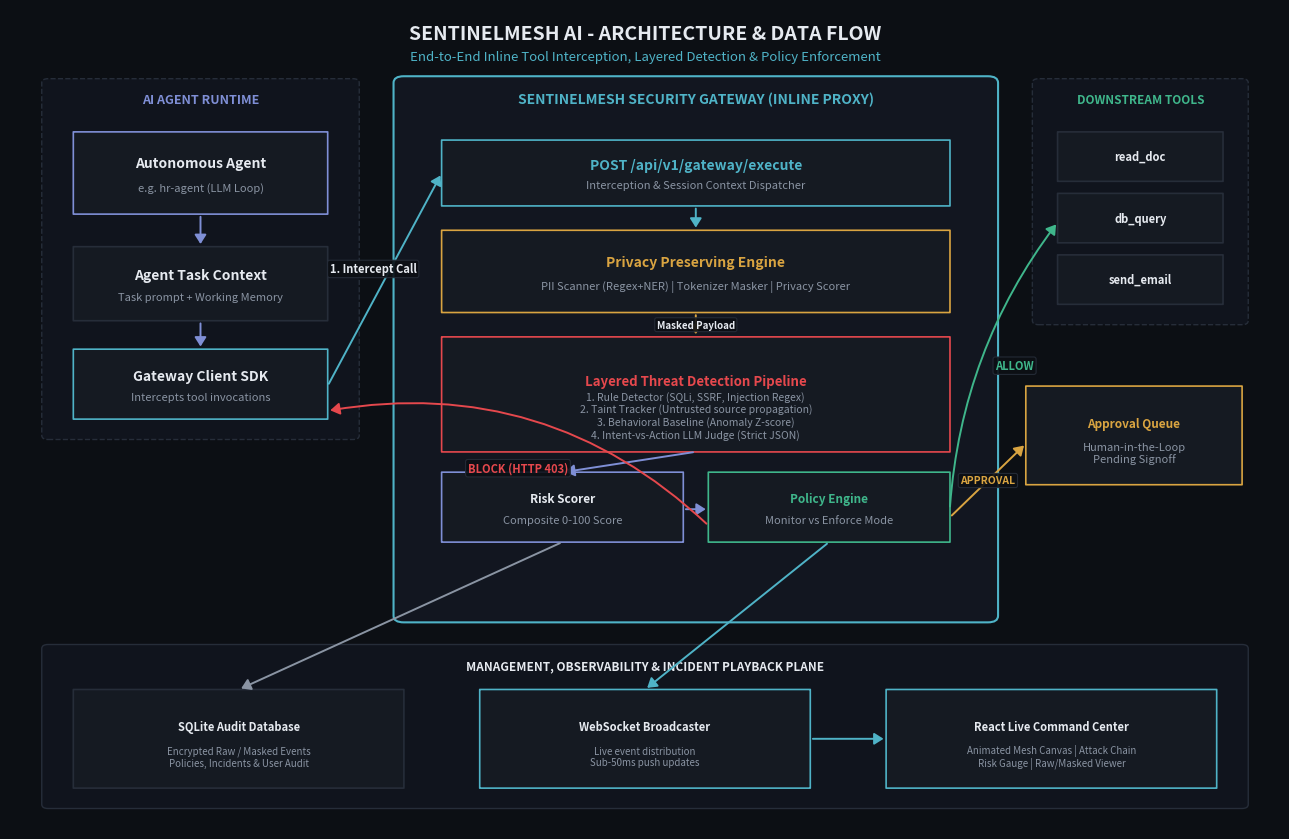

The script that saved this image: (Note: this script raises an exception after producing the figure.)
import os
import matplotlib.pyplot as plt
import matplotlib.patches as patches

# Color palette aligned with sentinelmesh-live.html
BG_DARK = '#0c0f14'
PANEL_BG = '#151a22'
PANEL_BORDER = '#262d39'
CYAN = '#4fb3c7'
VIOLET = '#7f8fd6'
RED = '#e5484d'
AMBER = '#d9a441'
GREEN = '#3fb68b'
TEXT_WHITE = '#e6eaf0'
TEXT_MUTED = '#8a94a3'

def draw_card(ax, x, y, w, h, title, subtitle=None, border_color=CYAN, bg_color=PANEL_BG, title_color=TEXT_WHITE, title_size=10, subtitle_size=8):
    rect = patches.FancyBboxPatch(
        (x, y), w, h,
        boxstyle="round,pad=0.015",
        edgecolor=border_color,
        facecolor=bg_color,
        linewidth=1.2,
        zorder=2
    )
    ax.add_patch(rect)
    if subtitle:
        ax.text(x + w/2, y + h*0.62, title, color=title_color, fontsize=title_size, fontweight='bold', ha='center', va='center', zorder=3)
        ax.text(x + w/2, y + h*0.32, subtitle, color=TEXT_MUTED, fontsize=subtitle_size, ha='center', va='center', zorder=3)
    else:
        ax.text(x + w/2, y + h*0.5, title, color=title_color, fontsize=title_size, fontweight='bold', ha='center', va='center', zorder=3)

def draw_arrow(ax, x1, y1, x2, y2, label=None, color=CYAN, label_pos=(0.5, 0.5), font_size=8, label_color=TEXT_WHITE, connectionstyle="arc3,rad=0"):
    arrow = patches.FancyArrowPatch(
        (x1, y1), (x2, y2),
        arrowstyle='-|>,head_width=3.5,head_length=5.5',
        edgecolor=color,
        facecolor=color,
        linewidth=1.4,
        connectionstyle=connectionstyle,
        zorder=4
    )
    ax.add_patch(arrow)
    if label:
        lx = x1 + (x2 - x1) * label_pos[0]
        ly = y1 + (y2 - y1) * label_pos[1]
        bbox_props = dict(boxstyle="round,pad=0.2", fc=BG_DARK, ec=PANEL_BORDER, lw=0.8, alpha=0.9)
        ax.text(lx, ly, label, color=label_color, fontsize=font_size, fontweight='bold', ha='center', va='center', bbox=bbox_props, zorder=5)

# ==============================================================================
# 1. ARCHITECTURE & COMPONENT DATA FLOW DIAGRAM
# ==============================================================================
def generate_architecture_diagram(output_path="e:/Sentinel AI/diag_architecture.png"):
    fig, ax = plt.subplots(figsize=(13, 8.5), dpi=300)
    fig.patch.set_facecolor(BG_DARK)
    ax.set_facecolor(BG_DARK)
    ax.set_xlim(0, 100)
    ax.set_ylim(0, 100)
    ax.axis('off')

    # Title header
    ax.text(50, 97, "SENTINELMESH AI - ARCHITECTURE & DATA FLOW", color=TEXT_WHITE, fontsize=14, fontweight='bold', ha='center', va='center')
    ax.text(50, 94.2, "End-to-End Inline Tool Interception, Layered Detection & Policy Enforcement", color=CYAN, fontsize=9.5, ha='center', va='center')

    # Subsystem Boundaries (Backing Rectangles)
    # Agent Runtime (Left)
    r_agent = patches.FancyBboxPatch((3, 48), 24, 43, boxstyle="round,pad=0.5", edgecolor=PANEL_BORDER, facecolor='#10141d', linewidth=1, linestyle='--', zorder=1)
    ax.add_patch(r_agent)
    ax.text(15, 88.5, "AI AGENT RUNTIME", color=VIOLET, fontsize=9, fontweight='bold', ha='center')

    draw_card(ax, 5, 75, 20, 10, "Autonomous Agent", "e.g. hr-agent (LLM Loop)", border_color=VIOLET)
    draw_card(ax, 5, 62, 20, 9, "Agent Task Context", "Task prompt + Working Memory", border_color=PANEL_BORDER)
    draw_card(ax, 5, 50, 20, 8.5, "Gateway Client SDK", "Intercepts tool invocations", border_color=CYAN)

    draw_arrow(ax, 15, 75, 15, 71, color=VIOLET)
    draw_arrow(ax, 15, 62, 15, 58.5, color=VIOLET)

    # SentinelMesh Security Gateway (Center Container)
    r_gw = patches.FancyBboxPatch((31, 26), 46, 65, boxstyle="round,pad=0.8", edgecolor=CYAN, facecolor='#121620', linewidth=1.5, zorder=1)
    ax.add_patch(r_gw)
    ax.text(54, 88.5, "SENTINELMESH SECURITY GATEWAY (INLINE PROXY)", color=CYAN, fontsize=10, fontweight='bold', ha='center')

    # Interception Endpoint
    draw_card(ax, 34, 76, 40, 8, "POST /api/v1/gateway/execute", "Interception & Session Context Dispatcher", border_color=CYAN, title_color=CYAN)

    # Privacy Preserving Layer
    draw_card(ax, 34, 63, 40, 10, "Privacy Preserving Engine", "PII Scanner (Regex+NER) | Tokenizer Masker | Privacy Scorer", border_color=AMBER, title_color=AMBER)

    # Layered Threat Detection Pipeline
    draw_card(ax, 34, 46, 40, 14, "Layered Threat Detection Pipeline", "1. Rule Detector (SQLi, SSRF, Injection Regex)\n2. Taint Tracker (Untrusted source propagation)\n3. Behavioral Baseline (Anomaly Z-score)\n4. Intent-vs-Action LLM Judge (Strict JSON)", border_color=RED, title_color=RED, title_size=9.5, subtitle_size=7.5)

    # Risk Scoring & Policy Engine
    draw_card(ax, 34, 35, 19, 8.5, "Risk Scorer", "Composite 0-100 Score", border_color=VIOLET, title_size=8.5)
    draw_card(ax, 55, 35, 19, 8.5, "Policy Engine", "Monitor vs Enforce Mode", border_color=GREEN, title_size=8.5, title_color=GREEN)

    draw_arrow(ax, 25, 54, 34, 80, label="1. Intercept Call", color=CYAN, label_pos=(0.4, 0.55))
    draw_arrow(ax, 54, 76, 54, 73, color=CYAN)
    draw_arrow(ax, 54, 63, 54, 60, label="Masked Payload", color=AMBER, label_pos=(0.5, 0.5), font_size=7)
    draw_arrow(ax, 54, 46, 43.5, 43.5, color=VIOLET)
    draw_arrow(ax, 53, 39, 55, 39, color=VIOLET)

    # Downstream Tools (Top Right)
    r_target = patches.FancyBboxPatch((81, 62), 16, 29, boxstyle="round,pad=0.5", edgecolor=PANEL_BORDER, facecolor='#10141d', linewidth=1, linestyle='--', zorder=1)
    ax.add_patch(r_target)
    ax.text(89, 88.5, "DOWNSTREAM TOOLS", color=GREEN, fontsize=8.5, fontweight='bold', ha='center')

    draw_card(ax, 82.5, 79, 13, 6, "read_doc", border_color=PANEL_BORDER, title_size=8)
    draw_card(ax, 82.5, 71.5, 13, 6, "db_query", border_color=PANEL_BORDER, title_size=8)
    draw_card(ax, 82.5, 64, 13, 6, "send_email", border_color=PANEL_BORDER, title_size=8)

    # Approval Queue (Right Middle)
    draw_card(ax, 80, 42, 17, 12, "Approval Queue", "Human-in-the-Loop\nPending Signoff", border_color=AMBER, title_color=AMBER, title_size=8.5)

    # Flow outputs from Policy Engine
    # ALLOW -> Target Tools
    draw_arrow(ax, 74, 39, 82.5, 74, label="ALLOW", color=GREEN, label_pos=(0.6, 0.5), font_size=8, label_color=GREEN, connectionstyle="arc3,rad=-0.15")
    # REQUIRE_APPROVAL -> Approval Queue
    draw_arrow(ax, 74, 38, 80, 47, label="APPROVAL", color=AMBER, label_pos=(0.5, 0.5), font_size=7.5, label_color=AMBER)
    # BLOCK -> Back to Agent
    draw_arrow(ax, 55, 37, 25, 51, label="BLOCK (HTTP 403)", color=RED, label_pos=(0.5, 0.5), font_size=8, label_color=RED, connectionstyle="arc3,rad=0.25")

    # Observability & Presentation Plane (Bottom)
    r_obs = patches.FancyBboxPatch((3, 3), 94, 19, boxstyle="round,pad=0.5", edgecolor=PANEL_BORDER, facecolor='#10141d', linewidth=1, zorder=1)
    ax.add_patch(r_obs)
    ax.text(50, 19.5, "MANAGEMENT, OBSERVABILITY & INCIDENT PLAYBACK PLANE", color=TEXT_WHITE, fontsize=8.5, fontweight='bold', ha='center')

    draw_card(ax, 5, 5, 26, 12, "SQLite Audit Database", "Encrypted Raw / Masked Events\nPolicies, Incidents & User Audit", border_color=PANEL_BORDER, title_size=8, subtitle_size=7)
    draw_card(ax, 37, 5, 26, 12, "WebSocket Broadcaster", "Live event distribution\nSub-50ms push updates", border_color=CYAN, title_size=8, subtitle_size=7)
    draw_card(ax, 69, 5, 26, 12, "React Live Command Center", "Animated Mesh Canvas | Attack Chain\nRisk Gauge | Raw/Masked Viewer", border_color=CYAN, title_size=8, subtitle_size=7)

    # Observability arrows
    draw_arrow(ax, 43.5, 35, 18, 17, color=TEXT_MUTED)
    draw_arrow(ax, 64.5, 35, 50, 17, color=CYAN)
    draw_arrow(ax, 63, 11, 69, 11, color=CYAN)

    plt.tight_layout()
    plt.savefig(output_path, facecolor=fig.get_facecolor(), edgecolor='none', bbox_inches='tight')
    plt.close()
    print("Generated Architecture Diagram:", output_path)

# ==============================================================================
# 2. SEQUENCE DIAGRAM
# ==============================================================================
def generate_sequence_diagram(output_path="e:/Sentinel AI/diag_sequence.png"):
    fig, ax = plt.subplots(figsize=(13, 8), dpi=300)
    fig.patch.set_facecolor(BG_DARK)
    ax.set_facecolor(BG_DARK)
    ax.set_xlim(0, 100)
    ax.set_ylim(0, 100)
    ax.axis('off')

    ax.text(50, 97, "SENTINELMESH AI - TOOL INTERCEPTION SEQUENCE", color=TEXT_WHITE, fontsize=13, fontweight='bold', ha='center')
    ax.text(50, 94.2, "Step-by-Step Message Flow through Interception, Masking, Detection & Decisions", color=CYAN, fontsize=9, ha='center')

    lifelines = [
        ("Agent (hr-agent)", 10, VIOLET),
        ("Sentinel Gateway", 26, CYAN),
        ("Privacy Module", 42, AMBER),
        ("Detection Pipeline", 58, RED),
        ("Policy Engine", 74, GREEN),
        ("WebSocket / UI", 88, CYAN)
    ]

    for name, x, col in lifelines:
        draw_card(ax, x - 7, 86, 14, 6, name, border_color=col, title_size=7.5, title_color=col)
        ax.plot([x, x], [12, 86], color=PANEL_BORDER, linestyle='--', linewidth=1, zorder=1)

    steps = [
        (80, 10, 26, "1. POST /api/v1/gateway/execute (send_email)", CYAN, "right"),
        (73, 26, 42, "2. Scan & tokenize PII payload", AMBER, "right"),
        (66, 42, 26, "3. Return masked payload + privacy score", AMBER, "left"),
        (59, 26, 58, "4. Evaluate (Rules, Taint, Baseline, LLM Judge)", RED, "right"),
        (52, 58, 26, "5. Signals: Taint (38) + Intent Mismatch (30) -> Score: 95", RED, "left"),
        (45, 26, 74, "6. Evaluate composite score vs active policy", GREEN, "right"),
    ]

    for y, x1, x2, text, col, direction in steps:
        draw_arrow(ax, x1, y, x2, y, color=col)
        mid_x = (x1 + x2) / 2
        ax.text(mid_x, y + 2, text, color=TEXT_WHITE, fontsize=7.2, fontweight='bold', ha='center', zorder=5)

    # Decision block (ALT)
    alt_rect = patches.FancyBboxPatch((8, 14), 85, 27, boxstyle="round,pad=0.3", edgecolor=RED, facecolor='#131720', linewidth=1, linestyle='-', zorder=2)
    ax.add_patch(alt_rect)
    ax.text(12, 38.5, "[ALT: Policy Mode Decision]", color=RED, fontsize=7.5, fontweight='bold')

    # Enforce Mode
    ax.text(12, 34, "Case 1: Mode = ENFORCE (High Threat)", color=TEXT_WHITE, fontsize=7, fontweight='bold')
    draw_arrow(ax, 74, 30, 26, 30, color=RED)
    ax.text(50, 31.5, "Decision: BLOCK (Policy #2 triggered)", color=RED, fontsize=7, ha='center')
    draw_arrow(ax, 26, 26, 88, 26, color=CYAN)
    ax.text(57, 27.5, "Broadcast: DECISION = BLOCK, risk=95", color=CYAN, fontsize=7, ha='center')
    draw_arrow(ax, 26, 22, 10, 22, color=RED)
    ax.text(18, 23.5, "HTTP 403 Forbidden", color=RED, fontsize=7, ha='center')

    # Monitor Mode
    ax.plot([8, 93], [19, 19], color=PANEL_BORDER, linestyle=':', linewidth=1)
    ax.text(12, 16.5, "Case 2: Mode = MONITOR -> Action Allowed with Alert | HTTP 200 returned", color=AMBER, fontsize=7)

    plt.tight_layout()
    plt.savefig(output_path, facecolor=fig.get_facecolor(), edgecolor='none', bbox_inches='tight')
    plt.close()
    print("Generated Sequence Diagram:", output_path)

# ==============================================================================
# 3. ENTITY-RELATIONSHIP DIAGRAM
# ==============================================================================
def generate_er_diagram(output_path="e:/Sentinel AI/diag_er.png"):
    fig, ax = plt.subplots(figsize=(13, 8.5), dpi=300)
    fig.patch.set_facecolor(BG_DARK)
    ax.set_facecolor(BG_DARK)
    ax.set_xlim(0, 100)
    ax.set_ylim(0, 100)
    ax.axis('off')

    ax.text(50, 97, "SENTINELMESH AI - RELATIONAL DATA MODEL (ERD)", color=TEXT_WHITE, fontsize=13, fontweight='bold', ha='center')
    ax.text(50, 94.2, "Schema Entities, Audit Fields, Privacy Protection & Forensics Linkages", color=CYAN, fontsize=9, ha='center')

    entities = [
        ("AGENT", 6, 60, 24, 28, [
            ("id (PK)", "VARCHAR(64)"),
            ("name", "VARCHAR(128)"),
            ("role", "VARCHAR(64)"),
            ("declared_purpose", "TEXT"),
            ("allowed_tools", "JSON"),
            ("baseline_stats", "JSON"),
            ("created_at", "DATETIME")
        ], VIOLET),

        ("AUDIT_EVENT", 37, 46, 26, 42, [
            ("id (PK)", "UUID"),
            ("trace_id", "VARCHAR(64) INDEX"),
            ("agent_id (FK)", "VARCHAR(64)"),
            ("session_id", "VARCHAR(64)"),
            ("tool_name", "VARCHAR(64)"),
            ("input_masked", "JSON"),
            ("input_raw_enc", "TEXT (AES)"),
            ("output_masked", "JSON"),
            ("taint_status", "BOOLEAN"),
            ("pii_entities", "JSON"),
            ("decision", "VARCHAR(32)"),
            ("risk_score", "INTEGER (0-100)"),
            ("risk_breakdown", "JSON"),
            ("latency_ms", "FLOAT"),
            ("timestamp", "DATETIME")
        ], CYAN),

        ("POLICY", 70, 62, 24, 26, [
            ("id (PK)", "VARCHAR(64)"),
            ("name", "VARCHAR(128)"),
            ("mode", "MONITOR | ENFORCE"),
            ("conditions", "JSON"),
            ("action", "ALLOW|BLOCK|REDACT"),
            ("is_active", "BOOLEAN"),
            ("version", "INTEGER")
        ], GREEN),

        ("INCIDENT", 6, 12, 24, 34, [
            ("id (PK)", "VARCHAR(64)"),
            ("trace_id", "VARCHAR(64)"),
            ("agent_id (FK)", "VARCHAR(64)"),
            ("severity", "LOW..CRITICAL"),
            ("confidence", "FLOAT"),
            ("title", "VARCHAR(256)"),
            ("summary", "TEXT"),
            ("mitre_category", "VARCHAR(64)"),
            ("status", "OPEN|REVIEWED")
        ], RED),

        ("ATTACK_CHAIN_STEP", 37, 14, 26, 24, [
            ("id (PK)", "UUID"),
            ("incident_id (FK)", "VARCHAR(64)"),
            ("step_order", "INTEGER"),
            ("icon", "VARCHAR(8)"),
            ("title", "VARCHAR(128)"),
            ("detail", "TEXT"),
            ("status", "VARCHAR(32)")
        ], RED),

        ("APPROVAL_REQUEST", 70, 34, 24, 22, [
            ("id (PK)", "VARCHAR(64)"),
            ("event_id (FK)", "UUID"),
            ("agent_id", "VARCHAR(64)"),
            ("tool_name", "VARCHAR(64)"),
            ("status", "PENDING|APPROVED"),
            ("reviewer_id", "VARCHAR(64)"),
            ("decided_at", "DATETIME")
        ], AMBER),

        ("USER_AUDIT", 70, 10, 24, 18, [
            ("id (PK)", "UUID"),
            ("actor_role", "VARCHAR(64)"),
            ("action", "VIEW_RAW_PAYLOAD"),
            ("target_event_id (FK)", "UUID"),
            ("timestamp", "DATETIME")
        ], TEXT_MUTED)
    ]

    for title, x, y, w, h, fields, border_col in entities:
        # Card header & body
        rect = patches.FancyBboxPatch((x, y), w, h, boxstyle="round,pad=0.015", edgecolor=border_col, facecolor=PANEL_BG, linewidth=1.2, zorder=2)
        ax.add_patch(rect)
        # Header banner
        hdr = patches.FancyBboxPatch((x, y + h - 5.5), w, 5.5, boxstyle="round,pad=0.015", edgecolor=border_col, facecolor=border_col, linewidth=1, zorder=3)
        ax.add_patch(hdr)
        ax.text(x + w/2, y + h - 2.8, title, color='#ffffff', fontsize=8.5, fontweight='bold', ha='center', va='center', zorder=4)

        # Fields
        cur_y = y + h - 8
        for fname, ftype in fields:
            ax.text(x + 1.2, cur_y, fname, color=TEXT_WHITE, fontsize=6.5, fontweight='bold', ha='left', va='center', zorder=4)
            ax.text(x + w - 1.2, cur_y, ftype, color=TEXT_MUTED, fontsize=6, ha='right', va='center', zorder=4)
            cur_y -= 2.2

    # Relationship connectors
    # AGENT -> AUDIT_EVENT
    draw_arrow(ax, 30, 74, 37, 74, label="1:N", color=VIOLET, label_pos=(0.5, 0.5), font_size=7)
    # POLICY -> AUDIT_EVENT
    draw_arrow(ax, 70, 75, 63, 75, label="1:N", color=GREEN, label_pos=(0.5, 0.5), font_size=7)
    # AGENT -> INCIDENT
    draw_arrow(ax, 18, 60, 18, 46, label="1:N", color=VIOLET, label_pos=(0.5, 0.5), font_size=7)
    # INCIDENT -> ATTACK_CHAIN_STEP
    draw_arrow(ax, 30, 26, 37, 26, label="1:N", color=RED, label_pos=(0.5, 0.5), font_size=7)
    # AUDIT_EVENT -> APPROVAL_REQUEST
    draw_arrow(ax, 63, 52, 70, 46, label="1:1", color=AMBER, label_pos=(0.5, 0.5), font_size=7)
    # AUDIT_EVENT -> USER_AUDIT
    draw_arrow(ax, 50, 46, 70, 18, label="1:N", color=TEXT_MUTED, label_pos=(0.4, 0.5), font_size=7, connectionstyle="arc3,rad=-0.1")

    plt.tight_layout()
    plt.savefig(output_path, facecolor=fig.get_facecolor(), edgecolor='none', bbox_inches='tight')
    plt.close()
    print("Generated ER Diagram:", output_path)

if __name__ == "__main__":
    generate_architecture_diagram()
    generate_sequence_diagram()
    generate_er_diagram()
